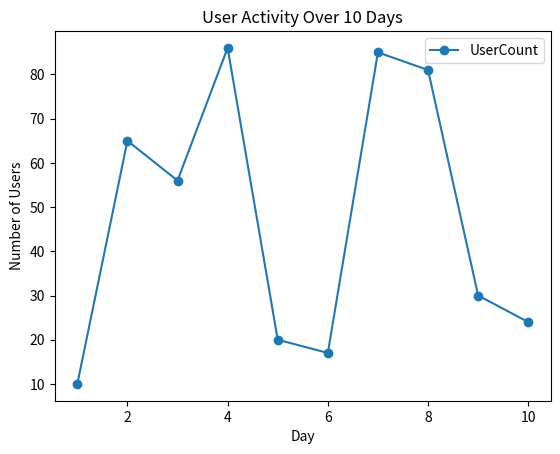

Generate this figure with matplotlib: (Note: this script raises an exception after producing the figure.)
import pandas as pd
import numpy as np
import matplotlib.pyplot as plt  # Importing matplotlib for plotting

# Generate fake user data
days = np.arange(1, 11)  # 10 days
user_counts = np.random.randint(10, 100, size=10)  # Random user counts for each day

# Create a Pandas DataFrame
data = {'Day': days, 'UserCount': user_counts}
df = pd.DataFrame(data)

# Plot the graph using Pandas built-in plotting
df.plot(x='Day', y='UserCount', kind='line', marker='o', linestyle='-')

# Add title and labels
plt.title('User Activity Over 10 Days')
plt.xlabel('Day')
plt.ylabel('Number of Users')

# Save the plot
plt.savefig('/Users/<user>/Documents/user_activity.png')

# Show the plot
plt.show()

# Generate fake step data for different days
days = pd.date_range(start='2024-01-01', end='2024-01-10')  # 10 days
steps = np.random.randint(1000, 10000, size=len(days))  # Random steps taken each day

# Create a Pandas DataFrame
data = {'Date': days, 'Steps': steps}
df = pd.DataFrame(data)

# Plot the line graph using Pandas built-in plotting
df.plot(x='Date', y='Steps', marker='o', linestyle='-')

# Add title and labels
plt.title('Daily Steps Taken')
plt.xlabel('Date')
plt.ylabel('Steps')

# Rotate x-axis labels for better readability
plt.xticks(rotation=45)

# Save the plot
plt.savefig('/Users/<user>/Documents/steps_taken.png')

# Show the plot
plt.show()
